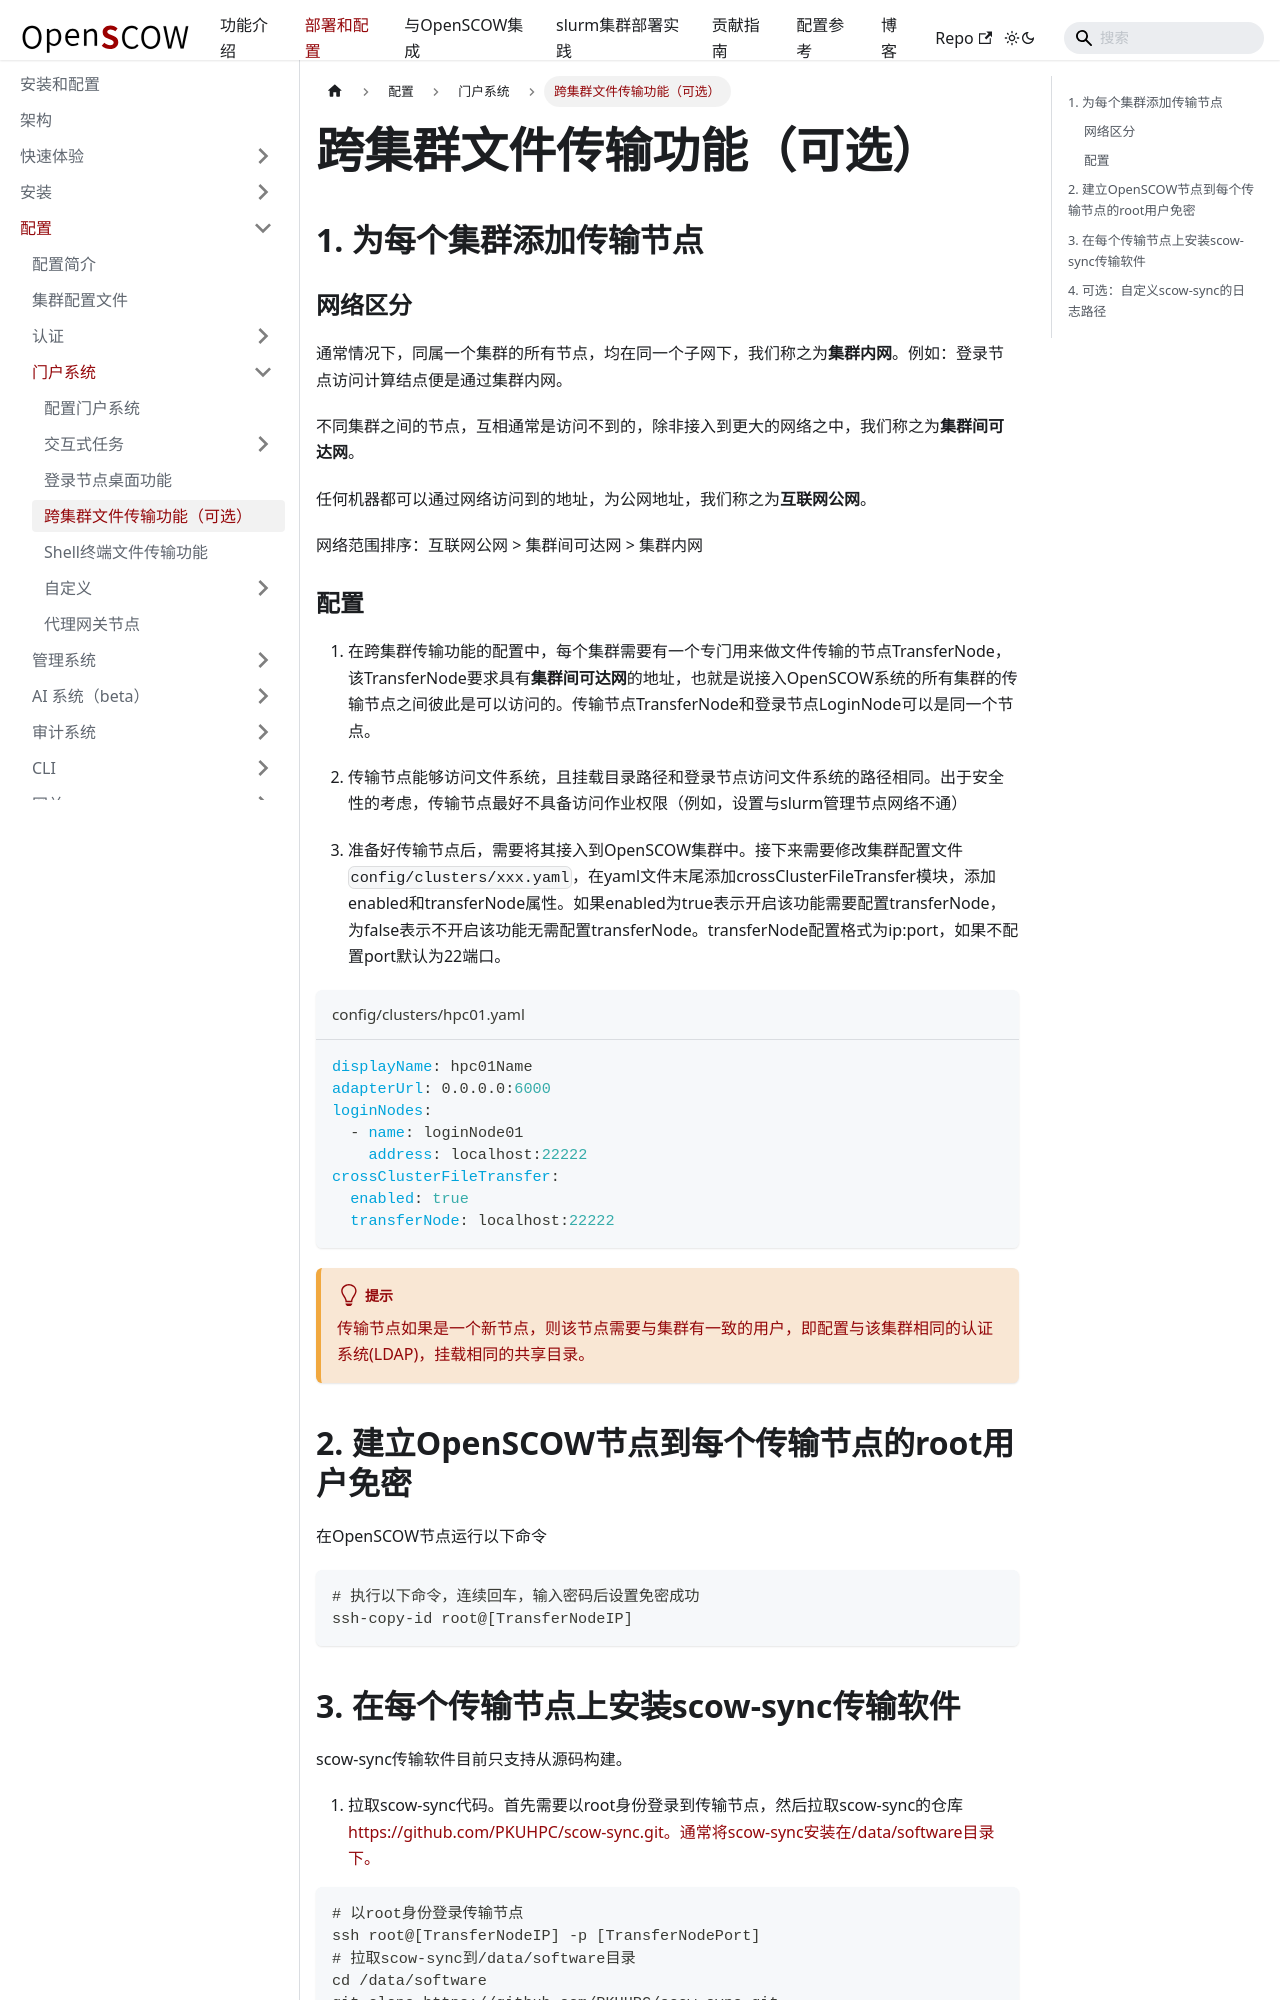

repository: PKUHPC/OpenSCOW · page: pr-preview/pr-1470/docs/deploy/config/portal/transfer-cross-clusters.html · generator: docusaurus

---
sidebar_position: 4
title: 跨集群文件传输功能（可选）
---
# 跨集群文件传输功能（可选）

## 1. 为每个集群添加传输节点

### 网络区分

通常情况下，同属一个集群的所有节点，均在同一个子网下，我们称之为**集群内网**。例如：登录节点访问计算结点便是通过集群内网。

不同集群之间的节点，互相通常是访问不到的，除非接入到更大的网络之中，我们称之为**集群间可达网**。

任何机器都可以通过网络访问到的地址，为公网地址，我们称之为**互联网公网**。

网络范围排序：互联网公网 > 集群间可达网 > 集群内网

### 配置

1. 在跨集群传输功能的配置中，每个集群需要有一个专门用来做文件传输的节点TransferNode，该TransferNode要求具有**集群间可达网**的地址，也就是说接入OpenSCOW系统的所有集群的传输节点之间彼此是可以访问的。传输节点TransferNode和登录节点LoginNode可以是同一个节点。

2. 传输节点能够访问文件系统，且挂载目录路径和登录节点访问文件系统的路径相同。出于安全性的考虑，传输节点最好不具备访问作业权限（例如，设置与slurm管理节点网络不通）

3. 准备好传输节点后，需要将其接入到OpenSCOW集群中。接下来需要修改集群配置文件`config/clusters/xxx.yaml`，在yaml文件末尾添加crossClusterFileTransfer模块，添加enabled和transferNode属性。如果enabled为true表示开启该功能需要配置transferNode，为false表示不开启该功能无需配置transferNode。transferNode配置格式为ip:port，如果不配置port默认为22端口。

```yaml title="config/clusters/hpc01.yaml"
displayName: hpc01Name
adapterUrl: 0.0.0.0:6000
loginNodes:
  - name: loginNode01
    address: localhost:22222
crossClusterFileTransfer:
  enabled: true
  transferNode: localhost:22222
```
:::tip

传输节点如果是一个新节点，则该节点需要与集群有一致的用户，即配置与该集群相同的认证系统(LDAP)，挂载相同的共享目录。

:::

## 2. 建立OpenSCOW节点到每个传输节点的root用户免密

在OpenSCOW节点运行以下命令
  
```bash
# 执行以下命令，连续回车，输入密码后设置免密成功
ssh-copy-id root@[TransferNodeIP]
```
